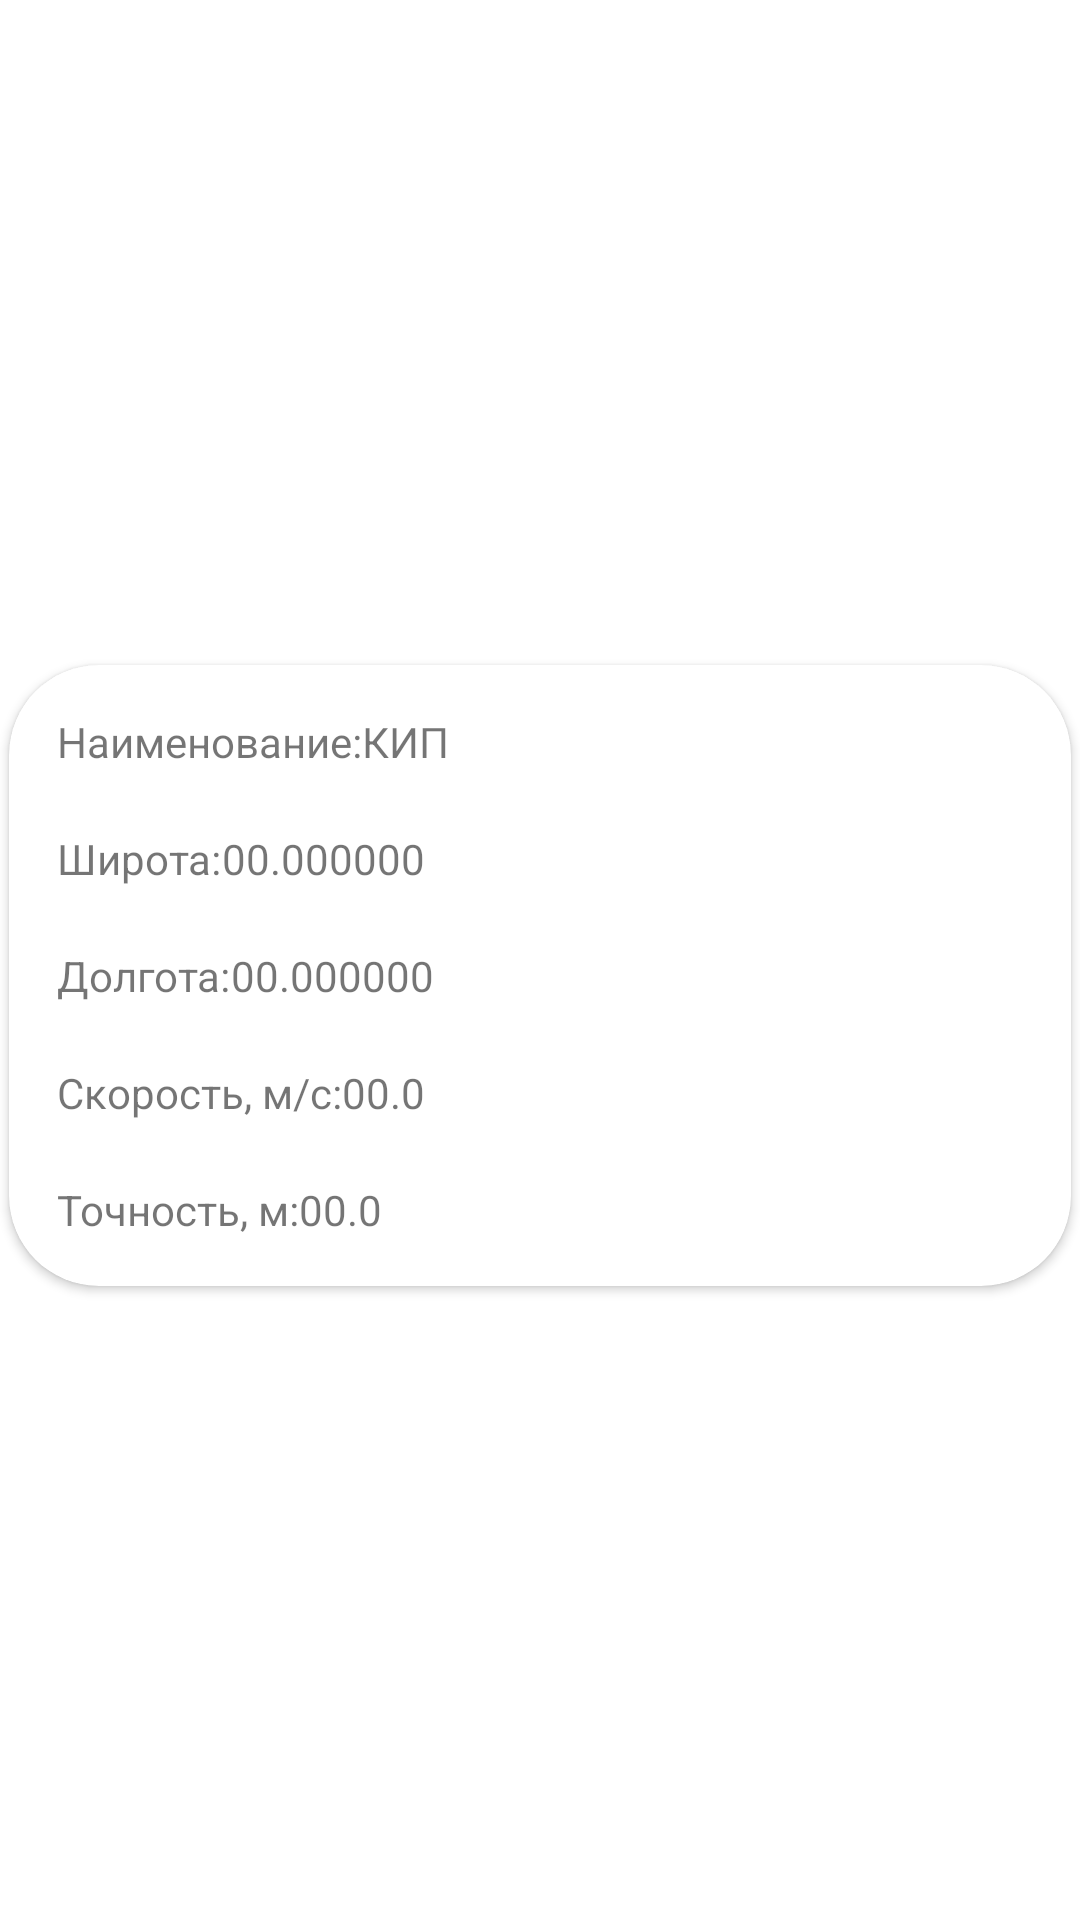

Layout XML and referenced resources for this Android screen:
<!-- AndroidManifest.xml: application theme Theme.DataBaseGPS -->
<!-- res/layout/koord_list_item.xml -->
<?xml version="1.0" encoding="utf-8"?>
<androidx.constraintlayout.widget.ConstraintLayout xmlns:android="http://schemas.android.com/apk/res/android"
    xmlns:app="http://schemas.android.com/apk/res-auto"
    android:layout_width="match_parent"
    android:layout_height="wrap_content">

    <androidx.cardview.widget.CardView
        android:id="@+id/cdKoordinate"
        android:layout_width="0dp"
        android:layout_height="wrap_content"
        android:layout_marginStart="3dp"
        android:layout_marginTop="10dp"
        android:layout_marginEnd="3dp"

        app:cardCornerRadius="30dp"
        app:layout_constraintBottom_toBottomOf="parent"
        app:layout_constraintEnd_toEndOf="parent"
        app:layout_constraintStart_toStartOf="parent"
        app:layout_constraintTop_toTopOf="parent">

        <LinearLayout
            android:layout_width="match_parent"
            android:layout_height="match_parent"
            android:orientation="vertical"
            android:padding="6dp">

            <LinearLayout
                android:layout_width="match_parent"
                android:layout_height="match_parent"
                android:orientation="horizontal"
                android:padding="10dp">

                <TextView
                    android:id="@+id/tvName"
                    android:layout_width="wrap_content"
                    android:layout_height="wrap_content"
                    android:text="@string/name" />

                <TextView
                    android:id="@+id/tvNameSet"
                    android:layout_width="wrap_content"
                    android:layout_height="wrap_content"
                    android:text="@string/name_set" />
            </LinearLayout>

            <LinearLayout
                android:layout_width="match_parent"
                android:layout_height="match_parent"
                android:orientation="horizontal"
                android:padding="10dp">

                <TextView
                    android:id="@+id/tvLatitude"
                    android:layout_width="wrap_content"
                    android:layout_height="wrap_content"
                    android:text="@string/latitude" />

                <TextView
                    android:id="@+id/tvLatitudeSet"
                    android:layout_width="wrap_content"
                    android:layout_height="wrap_content"
                    android:text="@string/latitude_set" />
            </LinearLayout>

            <LinearLayout
                android:layout_width="match_parent"
                android:layout_height="match_parent"
                android:orientation="horizontal"
                android:padding="10dp">

                <TextView
                    android:id="@+id/tvLongitude"
                    android:layout_width="wrap_content"
                    android:layout_height="wrap_content"
                    android:text="@string/longitude" />

                <TextView
                    android:id="@+id/tvLongitudeSet"
                    android:layout_width="wrap_content"
                    android:layout_height="wrap_content"
                    android:text="@string/longitude_set" />
            </LinearLayout>

            <LinearLayout
                android:layout_width="match_parent"
                android:layout_height="match_parent"
                android:orientation="horizontal"
                android:padding="10dp">

                <TextView
                    android:id="@+id/tvSpeed"
                    android:layout_width="wrap_content"
                    android:layout_height="wrap_content"
                    android:text="@string/speed" />

                <TextView
                    android:id="@+id/tvSpeedSet"
                    android:layout_width="wrap_content"
                    android:layout_height="wrap_content"
                    android:text="@string/speed_set" />
            </LinearLayout>

            <LinearLayout
                android:layout_width="match_parent"
                android:layout_height="match_parent"
                android:orientation="horizontal"
                android:padding="10dp">

                <TextView
                    android:id="@+id/tvAccuracy"
                    android:layout_width="wrap_content"
                    android:layout_height="wrap_content"
                    android:text="@string/accuracy" />

                <TextView
                    android:id="@+id/tvAccuracySet"
                    android:layout_width="wrap_content"
                    android:layout_height="wrap_content"
                    android:text="@string/accuracy_set" />

                <LinearLayout
                    android:layout_width="match_parent"
                    android:layout_height="match_parent"
                    android:orientation="horizontal"
                    android:padding="10dp">

                    <TextView
                        android:id="@+id/tvHeight"
                        android:layout_width="wrap_content"
                        android:layout_height="wrap_content"
                        android:text="@string/height" />

                    <TextView
                        android:id="@+id/tvHeightSet"
                        android:layout_width="wrap_content"
                        android:layout_height="wrap_content"
                        android:text="@string/height_set" />
                </LinearLayout>
            </LinearLayout>

        </LinearLayout>

    </androidx.cardview.widget.CardView>
</androidx.constraintlayout.widget.ConstraintLayout>
<!-- resources referenced by this layout -->
<resources>
  <string name="accuracy">Точность, м: </string>
  <string name="accuracy_set">00.0</string>
  <string name="height">Высота, м: </string>
  <string name="height_set">00.0</string>
  <string name="latitude">Широта: </string>
  <string name="latitude_set">00.000000</string>
  <string name="longitude">Долгота: </string>
  <string name="longitude_set">00.000000</string>
  <string name="name">Наименование: </string>
  <string name="name_set">КИП</string>
  <string name="speed">Скорость, м/с: </string>
  <string name="speed_set">00.0</string>
  <style name="Theme.DataBaseGPS" parent="Theme.MaterialComponents.DayNight.DarkActionBar">
          
          <item name="colorPrimary">@color/purple_500</item>
          <item name="colorPrimaryVariant">@color/purple_700</item>
          <item name="colorOnPrimary">@color/white</item>
          
          <item name="colorSecondary">@color/teal_200</item>
          <item name="colorSecondaryVariant">@color/teal_700</item>
          <item name="colorOnSecondary">@color/black</item>
          
          <item name="android:statusBarColor" tools:targetApi="l">?attr/colorPrimaryVariant</item>
          
      </style>
  <!-- not gathered from this repository: default colours our renderer supplied (Android Studio template values) -->
  <color name="purple_500">#FF6200EE</color>
  <color name="purple_700">#FF3700B3</color>
  <color name="teal_200">#FF03DAC5</color>
  <color name="teal_700">#FF018786</color>
  <color name="black">#FF000000</color>
  <color name="white">#FFFFFFFF</color>
</resources>
